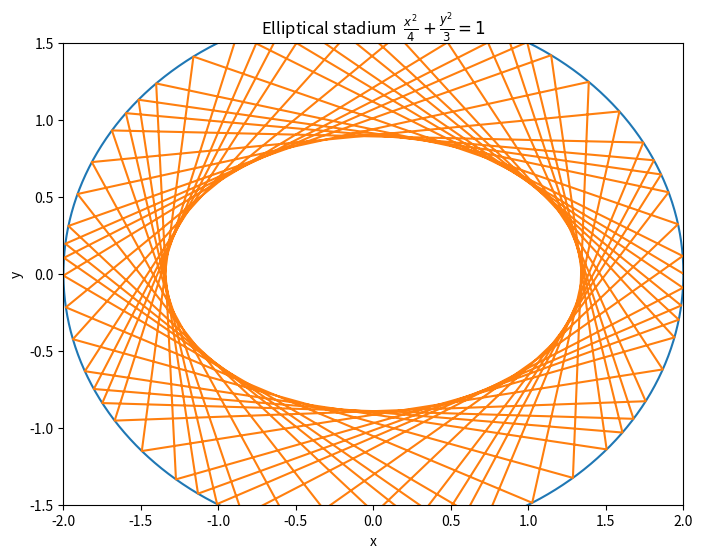

Write the Python code that produced this figure.
# -*- coding: utf-8 -*-
"""
Created on Sun Nov 16 20:22:01 2016
@author: Me
"""

import matplotlib.pyplot as plt
import numpy as np
class billiard_ellipse:### x^2/3+y^2/2 = 1
    def __init__(self,x_0,y_0,vx_0,vy_0,N,dt):
        self.x_0 = x_0
        self.y_0 = y_0
        self.vx_0 = vx_0
        self.vy_0 = vy_0
        self.N = N
        self.dt = dt
  
    def motion_calculate(self):
        self.x = []
        self.y = []
        self.vx = []
        self.vy = []
        self.t = [0]
        self.x.append(self.x_0)
        self.y.append(self.y_0)
        self.vx.append(self.vx_0)
        self.vy.append(self.vy_0)
        for i in range(1,self.N):
            self.x.append(self.x[i - 1] + self.vx[i - 1]*self.dt)
            self.y.append(self.y[i - 1] + self.vy[i - 1]*self.dt)
            self.vx.append(self.vx[i - 1])
            self.vy.append(self.vy[i - 1])
            if (self.x[i]**2/4+self.y[i]**2/3 > 1.0):
                self.x[i],self.y[i] = self.correct('x**2/4+y**2/3 < 1.0',self.x[i - 1], self.y[i - 1], self.vx[i - 1], self.vy[i - 1])
                self.vx[i],self.vy[i] = self.reflect((3./4)*self.x[i],self.y[i],self.vx[i - 1], self.vy[i - 1])
            self.t.append(self.t[i - 1] + self.dt)
        return self.x, self.y       
     
    def plot(self):
        plt.figure(figsize = (8,6))
        plt.xlim(-2,2)
        plt.ylim(-1.5,1.5)
        plt.xlabel('x')
        plt.ylabel('y')
        self.plot_boundary()
        plt.plot(self.x,self.y)
        plt.savefig('chapter3_3.31.png',dpi = 144)
        plt.show()
    def correct(self,condition,x,y,vx,vy):
        vx_c = vx/100.0
        vy_c = vy/100.0
        while eval(condition):
            x = x + vx_c*self.dt
            y = y + vy_c*self.dt
        return x-vx_c*self.dt,y-vy_c*self.dt  
    def reflect(self,x,y,vx,vy):
        module = np.sqrt(x**2+y**2)  ### normalization
        x = x/module
        y = y/module
        v = np.sqrt(vx**2+vy**2)
        cos1 = (vx*x+vy*y)/v
        cos2 = (vx*y-vy*x)/v
        vt = -v*cos1
        vc = v*cos2 
        vx_n = vt*x+vc*y
        vy_n = vt*y-vc*x
        return vx_n,vy_n
    def plot_boundary(self):
        theta = 0
        x = []
        y = []
        while theta < 2*np.pi:
            x.append(np.sqrt(4)*np.cos(theta))
            y.append(np.sqrt(3)*np.sin(theta))
            theta+= 0.01
        plt.title(r'Elliptical stadium  $\frac{x^2}{4}+\frac{y^2}{3} = 1$')
        plt.plot(x,y)

A=billiard_ellipse(2,0,1,0.6,15000,0.01)
A.motion_calculate()
A.plot()